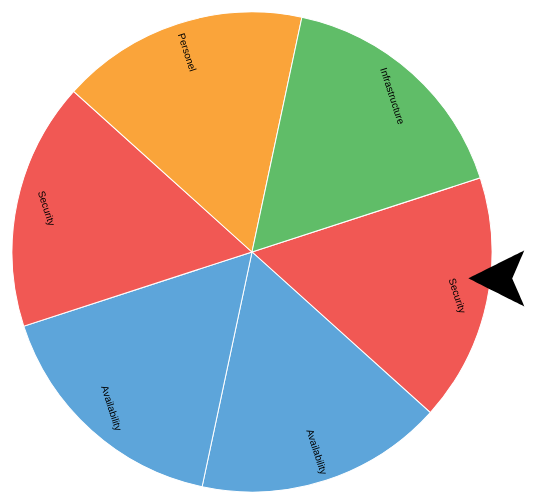
D3 v4 page, settled after 360 driven frames (6 s of simulated time); the page loaded 1 data file(s).


        //Set the default text for the button
        d3.select("#stopWheel").attr("disabled", null);
        d3.select("#reload").attr("disabled", true);
        //Set up the svg canvas and rotation
        var svg = d3.select("svg"),
            width = +svg.attr("width"),
            height = +svg.attr("height"),
            radius = Math.min(width, height) / 2,
            g = svg.append("g")
            .attr("transform", "translate(" + width / 2 + "," + height / 2 + ")")
            .attr("id", "maing"),
            transform = g.append("animateTransform")
            .attr("id", "animation")
            .attr("attributeType", "xml")
            .attr("attributeName", "transform")
            .attr("type", "rotate")
            .attr("from", "0")
            .attr("to", "360")
            .attr("additive", "sum")
            .attr("accumulative", "sum")
            .attr("fill", "freeze")
            .attr("dur", "5")
            .attr("repeatCount", "indefinite");

        // Add the black arrow to point the value
        d3.select("svg").append("g").attr("transform", "translate(" + (width - (0.05 * width)) + "," + height / 2 + ")").attr("transform", function(d) {
            return this.getAttribute("transform") +
                "rotate(90)";
        }).append("path").attr("id", "arrow").attr("transform", "scale(0.08)").attr("d",
            "M 680.00001,-27.858649 C 680.00001,-26.000219 330.00773,672.12987 329.42789,671.42805 C 327.4824,669.07328 -20.639627,-28.032809 -19.999107,-28.291219 C -19.580737,-28.459999 59.298143,5.3997002 155.28729,46.952552 L 329.81303,122.50321 L 504.05513,46.965887 C 599.8883,5.4203742 678.68037,-28.571419 679.14863,-28.571419 C 679.61689,-28.571419 680.00001,-28.250669 680.00001,-27.858649 z"
        );


        //Define the color palette for the pie chart
        var color = d3.scaleOrdinal(["#F15854", "#5DA5DA", "#FAA43A", "#60BD68", "#F17CB0", "#B2912F", "#B276B2", "#DECF3F"]);

        //Set up the pie with the number of division
        var pie = d3.pie()
            .sort(null)
            .value(function(d) {
                return 100 / Object.keys(d).length;
            });

        //Define the path for pie piece
        var path = d3.arc()
            .outerRadius(radius - 10)
            .innerRadius(0);
        //Define the label for pie piece
        var label = d3.arc()
            .outerRadius(radius - 40)
            .innerRadius(radius - 40);

        //Set the pie parts with values from the json file
        d3.json("data/events.json", function(error, data) {
            if (error) throw error;

            var arc = g.selectAll(".arc")
                .data(pie(data))
                .enter().append("g")
                .attr("class", "arc");

            //Add the path and description animation for the mouseover
            arc.append("path")
                .attr("d", path)
                .attr("fill", function(d) {
                    return color(d.data.category);
                }).on("mouseover", function(d) {
                    d3.select("#tooltip").transition()
                        .duration(200)
                        .style("opacity", .9);
                    d3.select("#tooltip fieldset p").html(d.data.scenario);
                })
                .on("mouseout", function(d) {
                    d3.select("#tooltip").transition()
                        .duration(500)
                        .style("opacity", 0);
                });;

            //Add the label on the pie piece
            arc.append("text")
                .attr("transform", function(d) {
                    return "translate(" + label.centroid(d) + ")";
                })
                .attr("dy", "0.35em")
                .text(function(d) {
                    return d.data.category;
                });
        });
        //Set the action to stop the wheel spinning
        d3.select("#stopWheel").on('click', function() {
            d3.select("#stopWheel").attr("disabled", true).html("Stopping...");
            var duration = d3.select("#animation").attr("dur");
            var suspens = Math.floor((Math.random() * duration * 1000) + 1);
            setTimeout(function() {
                var svgDoc = document.getElementsByTagName('svg');
                svgDoc[0].pauseAnimations();
                d3.select("#reload").attr("disabled", null);
                d3.select("#stopWheel").html("Stopped");
            }, suspens);
        });
    

### data: data/events.json
[
 {
  "category": "Security",
  "scenario": "Compromission of a machine with root acc…"
 },
 {
  "category": "Availability",
  "scenario": "Our main CDN provider goes down for unde…"
 },
 {
  "category": "Availability",
  "scenario": "Our main resources server has its disk c…"
 },
 {
  "category": "Security",
  "scenario": "DDOS Attack on our front servers, normal…"
 },
 {
  "category": "Personel",
  "scenario": "Bus Factor on one member (Accident or un…"
 },
 {
  "category": "Infrastructure",
  "scenario": "The VPN with our subsidaries goes down f…"
 }
]